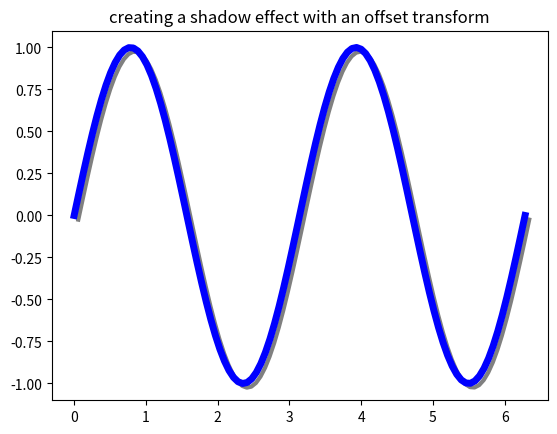

Python code for this plot:
import numpy as np
import matplotlib.pyplot as plt
import matplotlib.patches as mpatches
import matplotlib.transforms as transforms

fig, ax = plt.subplots()

# 绘制正统曲线
x = np.linspace(0., 2*np.pi, 100)
y = np.sin(2*x)
line, = ax.plot(x, y, lw=5, color='blue')

# 通过曲线对象向右3点并向下3点创建偏移变换
dx, dy = 3/72., -3/72.
offset = transforms.ScaledTranslation(dx, dy, fig.dpi_scale_trans)
shadow_transform = ax.transData + offset

# 用偏移变换绘制相同的数据，并调整zorder确保其被绘制于曲线之下
ax.plot(x, y, lw=3, color='gray',
        transform=shadow_transform,
        zorder=0.5*line.get_zorder())

ax.set_title('creating a shadow effect with an offset transform')
plt.show()
